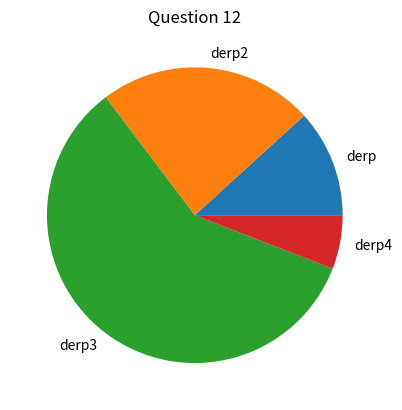

Reproduce this figure in Python.
import matplotlib.pyplot as plt

data = {"derp": 10, "derp2": 20, "derp3": 50, "derp4": 5}


# create a figure and an axis object
fig, ax = plt.subplots()

# set the title
ax.set_title("Question 12")

# do a pie chart
# ax.pie(data.values(), labels = data.keys(),autopct="%.0f%%") # Specify the percentage to the nearest integer
# ax.pie(data.values(), labels = data.keys())

# a.
# ax.pie(data.values()) # works, no labels

# b.
# ax.pie(labels=data.keys(), data.values()) # SyntaxError: positional argument follows keyword argument

# c.
ax.pie(data.values(), labels=data.keys()) # This?

# d.
# ax.pie(data.keys(), data.values()) # ValueError: could not convert string to float: 'derp'

# e.
# ax.pie(data.values(), data.keys()) # TypeError: can't multiply sequence by non-int of type 'float'

plt.show()